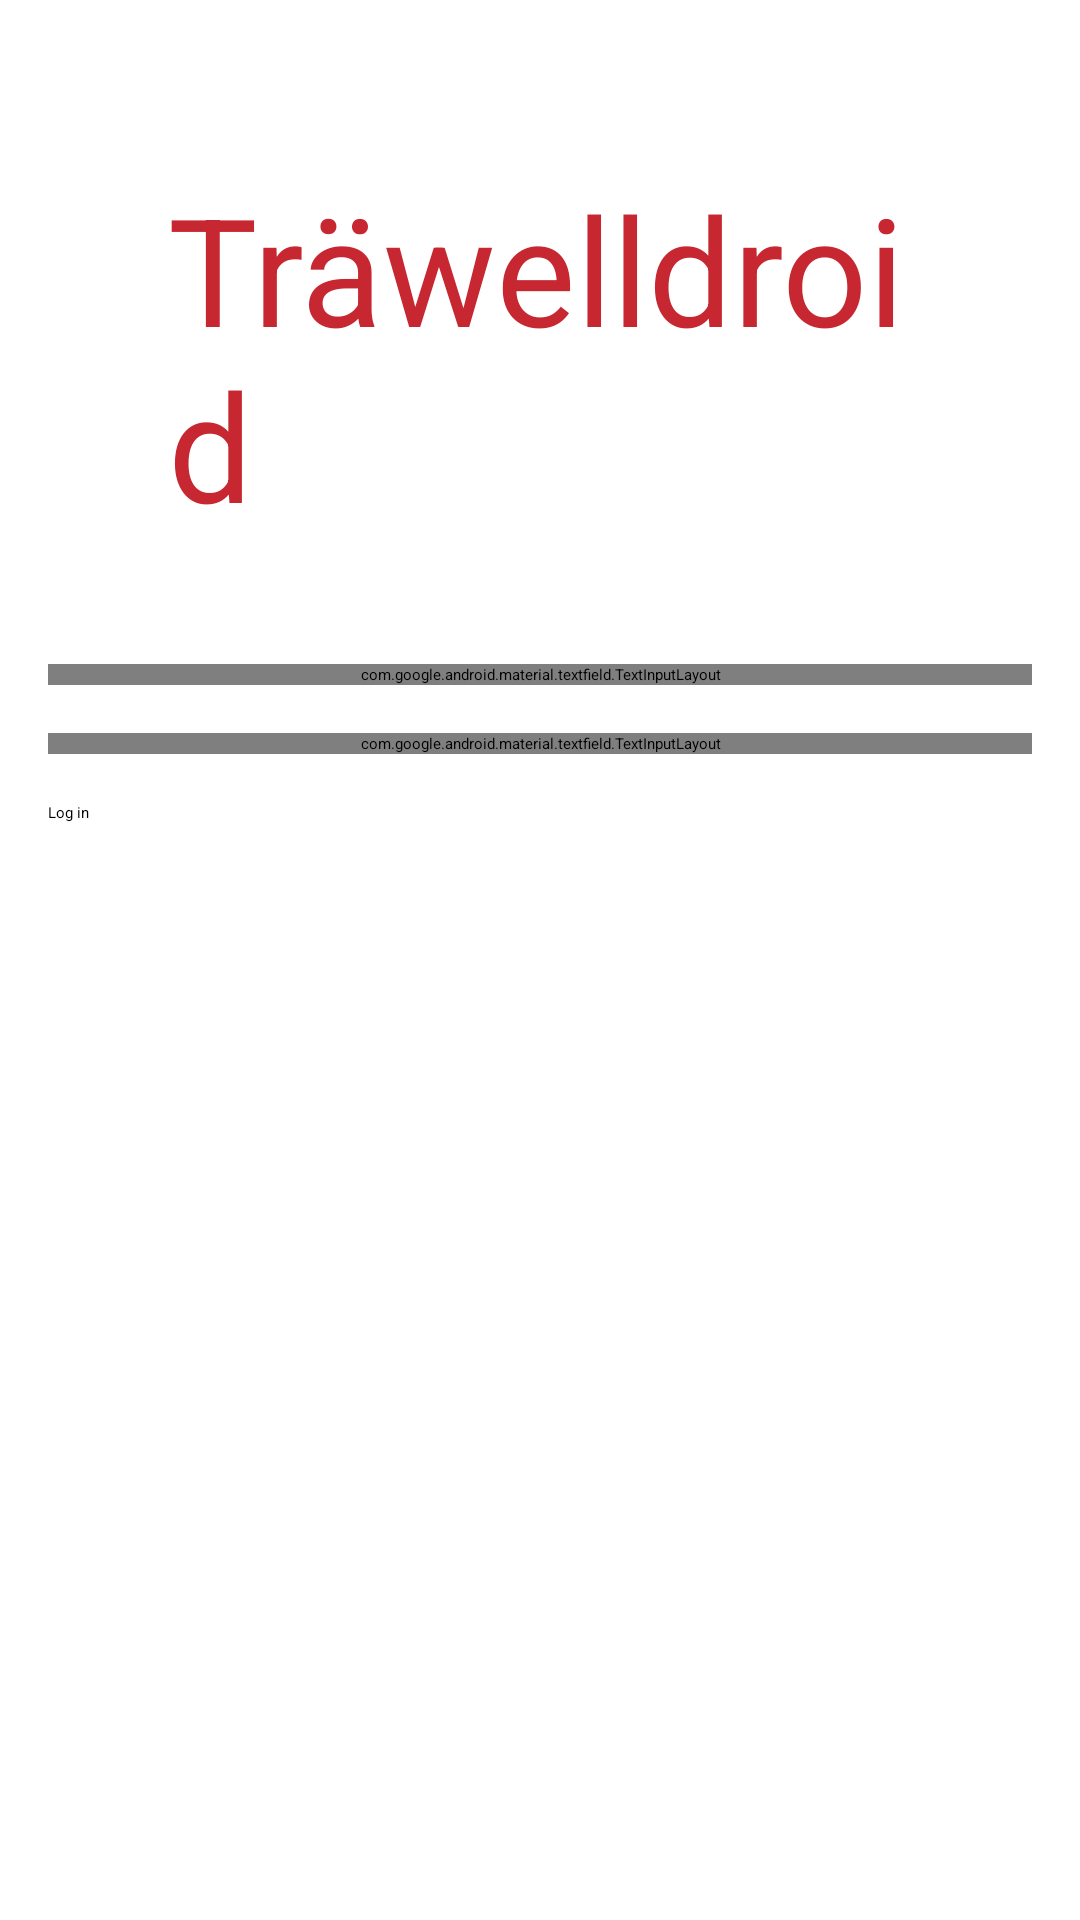

The Android layout XML behind this screen, and the referenced resources:
<!-- AndroidManifest.xml: activity theme Theme.Traewelling.Login -->
<!-- res/layout/activity_login.xml -->
<?xml version="1.0" encoding="utf-8"?>
<layout xmlns:android="http://schemas.android.com/apk/res/android"
    xmlns:app="http://schemas.android.com/apk/res-auto"
    xmlns:tools="http://schemas.android.com/tools">

    <data>
        <variable
            name="viewModel"
            type="de.hbch.traewelling.ui.login.LoginActivityViewModel" />
        <variable
            name="loginActivity"
            type="de.hbch.traewelling.ui.login.LoginActivity" />
    </data>

    <androidx.constraintlayout.widget.ConstraintLayout
        android:layout_width="match_parent"
        android:layout_height="match_parent"
        tools:context=".ui.login.LoginActivity"
        android:padding="16dp">

        <LinearLayout
            android:layout_width="match_parent"
            android:layout_height="wrap_content"
            android:orientation="vertical"
            app:layout_constraintStart_toStartOf="parent"
            app:layout_constraintTop_toTopOf="parent">

            <TextView
                android:layout_width="wrap_content"
                android:layout_height="wrap_content"
                android:textSize="50sp"
                android:text="@string/app_name"
                android:layout_gravity="center"
                android:textColor="@color/traewelling"
                android:layout_margin="40dp" />

            <com.google.android.material.textfield.TextInputLayout
                android:layout_width="match_parent"
                android:layout_height="wrap_content"
                android:id="@+id/text_input_email"
                android:hint="@string/email">

                <com.google.android.material.textfield.TextInputEditText
                    android:layout_width="match_parent"
                    android:layout_height="wrap_content"
                    android:id="@+id/edit_text_email"
                    android:text="@={viewModel.email}" />

            </com.google.android.material.textfield.TextInputLayout>

            <com.google.android.material.textfield.TextInputLayout
                android:layout_width="match_parent"
                android:layout_height="wrap_content"
                android:layout_marginTop="16dp"
                android:id="@+id/text_input_password"
                android:hint="@string/input_password">

                <com.google.android.material.textfield.TextInputEditText
                    android:layout_width="match_parent"
                    android:layout_height="wrap_content"
                    android:id="@+id/edit_text_password"
                    android:inputType="textPassword"
                    android:text="@={viewModel.password}" />

            </com.google.android.material.textfield.TextInputLayout>

            <Button
                android:id="@+id/btn_login"
                android:layout_width="match_parent"
                android:layout_height="wrap_content"
                android:layout_marginTop="16dp"
                android:minHeight="60dp"
                android:text="@string/login"
                android:onClick="@{() -> loginActivity.login()}"/>
        </LinearLayout>

    </androidx.constraintlayout.widget.ConstraintLayout>

</layout>
<!-- resources referenced by this layout -->
<resources>
  <color name="traewelling">#C72730</color>
  <string name="app_name" translatable="false">Träwelldroid</string>
  <string name="input_password">Password</string>
  <string name="login">Log in</string>
</resources>
